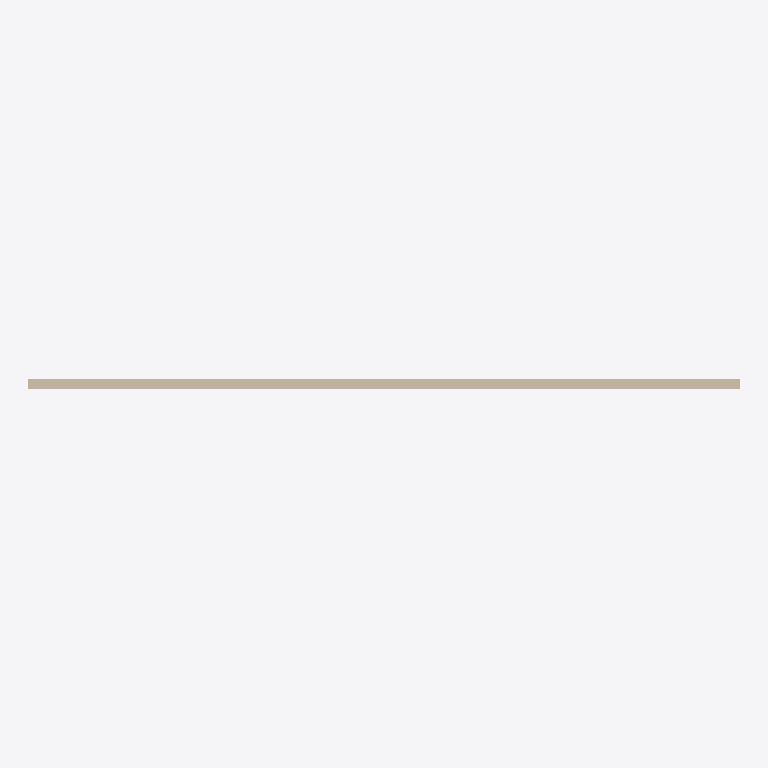
Plan cut of the same IFC building model at storey 'Reference storey' (level 0.00 m, cut at 1.40 m), seen from above with north up, elements coloured by IFC class: 1 wall (beige). Cut surfaces are drawn darker.
Extent 5.0 m × 0.1 m × 3.0 m (x, y, z). Storeys (1): Reference storey at 0.00 m. Elements (1): 1 IfcWall.

HEADER;
FILE_DESCRIPTION(('ViewDefinition [ReferenceView_V1.2]'),'2;1');
FILE_NAME('EST_MUR__EST.MUR.MAD-CLT__EGOIN__EGO-CLT-MURO-075.ifc','2026-10-05T00:00:00',('VIVA Marketplace'),('Egoin source documents'),'VIVA technical IFC4 generator','VIVA','');
FILE_SCHEMA(('IFC4'));
ENDSEC;
DATA;
#8=IFCPROJECT('2cDiZyPjvHle7jtDy9kvXl',$,'VIVA Egoin CLT wall MFR.EGOIN.CLT-MURO-075','Parametric commercial reference product',$,$,$,(#7),#4);
#12=IFCSITE('3mTFWwTwLH5RjOappB0Lyo',$,'Reference site',$,$,#11,$,$,.ELEMENT.,$,$,$,$,$);
#16=IFCBUILDING('1EM10BxbbPCgpQqoxQxuNI',$,'Reference building',$,$,#15,$,$,.ELEMENT.,$,$,$);
#20=IFCBUILDINGSTOREY('28DlST0azH4x5vlyYJWZKY',$,'Reference storey',$,$,#19,$,$,.ELEMENT.,0.0);
#62=IFCWALL('10RS9Lj1fO$vqaTtBzLYHM',$,'Egoin EGO CLT · muro estructural 75 mm','Reference wall panel geometry; dimensions and layer sequence documented in VIVA technical data',$,#61,#58,'MFR.EGOIN.CLT-MURO-075',.SHEAR.);
ENDSEC;
